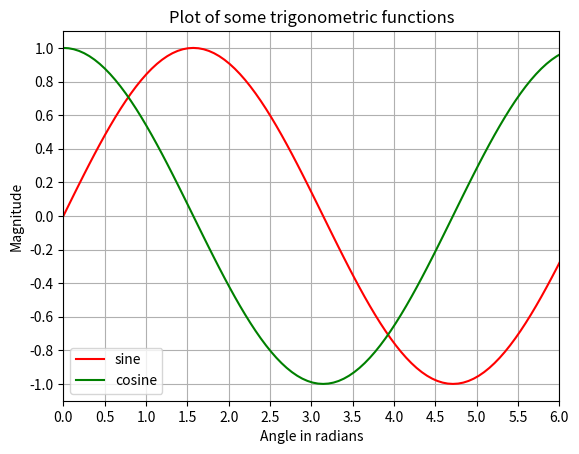

Python code for this plot:
# Plotting tutorial in python 

# SUPERIMPOSITION TUTORIAL (PLOT TWO CURVES IN THE SAME GRAPH)

import numpy as np 
import matplotlib.pyplot as plt

x = np.linspace(0,2.0*np.pi, 101)
y = np.sin(x)
z = np.cos(x)

x_numbers = np.linspace(0,7,15)
y_numbers = np.linspace(-1,1,11)

# FIRST WAY, I DON'T LIKE IT
# plt.plot(x,y,'r', x, z, 'g')
# plt.xlabel('Angle in radians')
# plt.ylabel('Magnitude')
# plt.title('Plot of some trigonometric functions')
# plt.xticks(x_numbers)
# plt.yticks(y_numbers)
# plt.axis([0, 6, -1.1, 1.1])
# plt.legend(['sine', 'cosine'])

# SECOND WAY, IT'S BETTER FOR ME 
plt.plot(x,y, color = 'r', label = 'sine')
plt.plot(x,z, color = 'g', label = 'cosine')
plt.xlabel('Angle in radians')
plt.ylabel('Magnitude')
plt.title('Plot of some trigonometric functions')
plt.xticks(x_numbers)
plt.yticks(y_numbers)
plt.axis([0, 6, -1.1, 1.1])
plt.legend()

plt.grid()
plt.show()